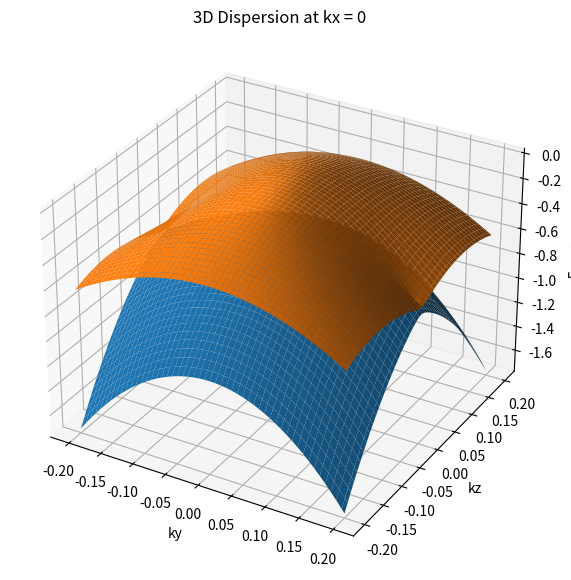
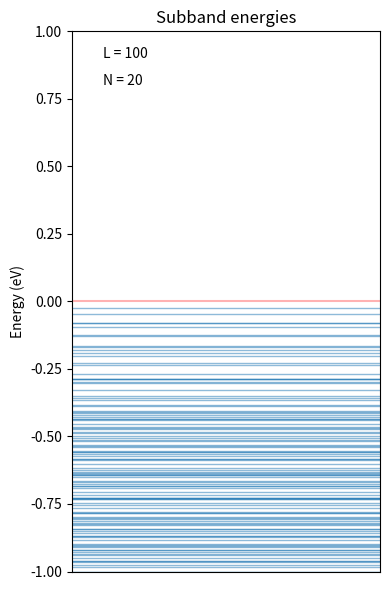
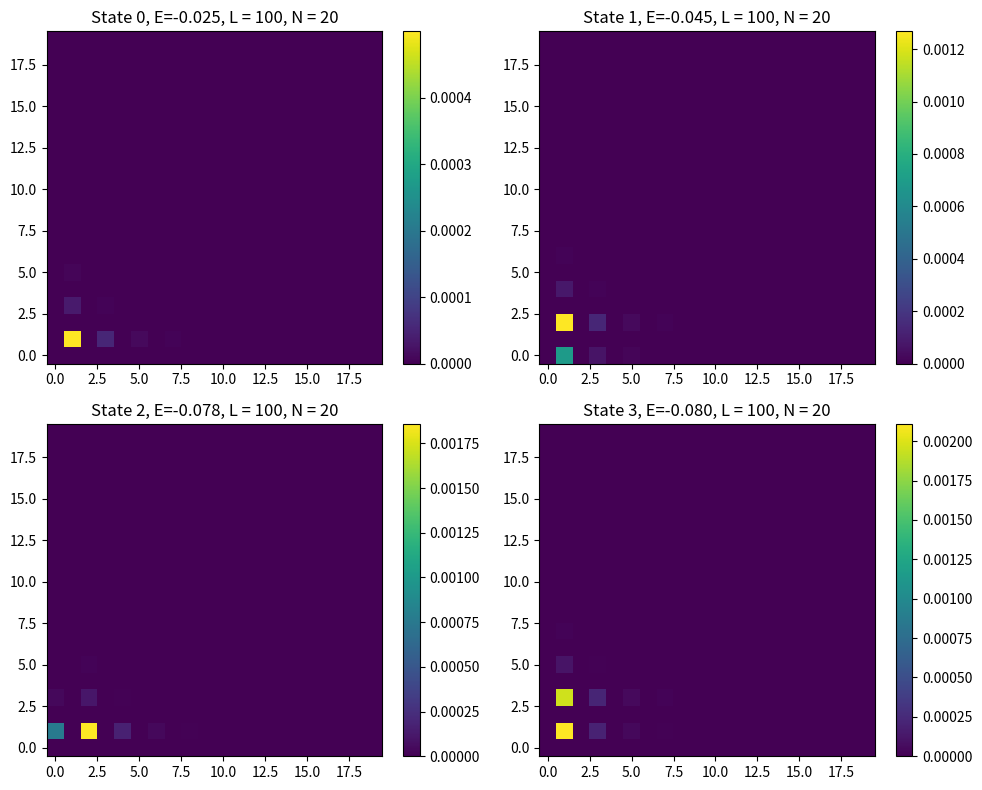

Write Python code to recreate these figures, in order.
import numpy as np
from scipy.linalg import eigh
import matplotlib.pyplot as plt

def H_simple(kx, ky, kz):
    """Hamiltonian of a two band mdoel VB-VB"""
    h01 = 13.4106 *(kx - 1j* ky) *kz
    h10 = np.conjugate(h01)
    H_matrix = np.array([
        [   -18.3007*(kx**2 + ky**2) - 7.22796*kz**2, h01],
        [h10,    -0.3622 - 7.88749 * (kx**2 + ky**2) - 16.5208 * kz**2]
    ])
        
    
    return H_matrix


Eg = 0.632

kx = 0.0
# k-space grid
ky_vals = np.linspace(-0.2, 0.2, 100)
kz_vals = np.linspace(-0.2, 0.2, 100)

KY, KZ = np.meshgrid(ky_vals, kz_vals)

# Store eigenvalues
E1 = np.zeros_like(KY)
E2 = np.zeros_like(KY)


# Diagonalisation loop
for i in range(KY.shape[0]):
    for j in range(KY.shape[1]):
        ky = KY[i, j]
        kz = KZ[i, j]
        
        H = H_simple(kx, ky, kz)
        eigvals = eigh(H, eigvals_only=True)
        
        
        E1[i, j] = eigvals[0]  # lower band
        E2[i, j] = eigvals[1]  # upper band


# -------------------------
# 3D Plot
# -------------------------
fig = plt.figure(figsize=(10, 7))
ax = fig.add_subplot(111, projection='3d')

ax.plot_surface(KY, KZ, E1)
ax.plot_surface(KY, KZ, E2)

ax.set_xlabel('ky')
ax.set_ylabel('kz')
ax.set_zlabel('Energy')

ax.set_title('3D Dispersion at kx = 0')
plt.show()


#%%

#-------------------------------------
# sine wave expansion
#------------------------------------

def idx(alpha, m, n):
    return alpha + nband * (m + Ny * n)

def ky(m, mp, n, np_, L):
    """<m,n|ky|m',n'>"""
    m, mp = m + 1, mp + 1
    if (m + mp) % 2 == 1 and n == np_:
        return (-4j / L) * (m * mp) / (m**2 - mp**2)
    return 0

def kz(m, mp, n, np_, L):
    """<m,n|kz|m',n'>"""
    n, np_ = n + 1, np_ + 1
    if (n + np_) % 2 == 1 and m==mp:
        return (-4j / L) * (n * np_) / (n**2 - np_**2)
    return 0

def kykz(m, mp, n, np_, L):
    """<m,n|kykz|m',n'>"""
    m,mp, n, np_ = m + 1, mp + 1, n + 1, np_ + 1
    if (m + mp) % 2 == 1 and  (n + np_) % 2 == 1:
        return -16 * m * mp * n * np_/ (L**2 * (m**2 - mp**2) * (n**2 - np_**2))
    return 0

def ky2(m, mp, n, np_, L):
    """<m,n|ky^2|m',n'>"""
    m+=1 
    mp+=1
    if m==mp and n==np_:
        return (m*np.pi/L)**2
    return 0

def kz2(m, mp, n, np_, L):
    """<m,n|kz^2|m',n'>"""
    n+=1 
    np_+=1
    if n==np_ and m==mp:
        return (n*np.pi/L)**2
    return 0


def H_k_only(kx, ky, kz, kykz, ky2, kz2):
    """hamiltonian as a function of new variables <m,n||m'n'>"""
    h01 = 13.4106 *(kx*kz - 1j* kykz) 
    h10 = np.conjugate(h01)
    return np.array([
        [   -18.3007*(kx**2 + ky2) - 7.22796*kz2, h01],
        [h10,     - 7.88749 * (kx**2 + ky2) - 16.5208 * kz2]
    ])



#--------------------
# Parameters
#--------------------


Ny = Nz = 20 
L = 100
nband = 2
Eg = 0.632 #energy gap

dim = nband * Ny * Nz
H = np.zeros((dim, dim), dtype=complex)


#-----------------------------------
# Constructing the Hamiltonian
#-----------------------------------

for m in range(Ny):
    for n in range(Nz):
        for mp in range(Ny):
            for np_ in range(Nz):
                
                # 1. Calculate spatial elements
                ky_v = ky(m, mp, n, np_, L)
                kz_v = kz(m, mp, n, np_, L)
                ky2_v = ky2(m, mp, n, np_, L)
                kz2_v = kz2(m, mp, n, np_, L)
                kykz_v = kykz(m, mp, n, np_, L)
                
                # 2. Get ONLY the k-dependent part (No Eg here)
                H_k_part = H_k_only(0, ky_v, kz_v, kykz_v, ky2_v, kz2_v)
                
                # 3. Add the constants ONLY on the spatial diagonal (m=mp, n=np)
                if m == mp and n == np_:
                    # Manually add the band edges
                    H_k_part[0, 0] += 0.0  # Conduction band edge
                    H_k_part[1, 1] += -0.3622 # Valence band edge
                
                # 4. Map to the big matrix
                for a in range(nband):
                    for b in range(nband):
                        H[idx(a, m, n), idx(b, mp, np_)] = H_k_part[a, b]

E, V = eigh(H)

#----------------------------
# Plotting the subbands
#----------------------------
plt.figure(figsize=(4, 6))
for energy in E:
    plt.hlines(energy, 0, 1, linewidth=1, alpha=0.5, color='tab:blue')

plt.xlim(0, 1)
plt.xticks([])
plt.ylim(-1, 1)
plt.ylabel("Energy (eV)")
plt.title(r"Subband energies")
plt.axhline(0, color='red', linestyle='-', alpha=0.3)
# plt.axhline(Eg, color='red', linestyle='-', alpha=0.3)
plt.text(0.1, 0.9, f"L = {L}")
plt.text(0.1, 0.8, f"N = {Ny}")
plt.tight_layout()
plt.savefig(f"subbands_vb_vb_toy_L{L}_Ny{Ny}.png", dpi = 300)
plt.show()

count = np.sum(E > 0)
print("Number of eigen values > 0: ", count)
#%%

#---------------------------------------------------------------
# Probability distribution of the subband wave-functions
#---------------------------------------------------------------

num_states = 4  # first few subbands
# Sort in descending order
idx_sort = np.argsort(E)[::-1]

E = E[idx_sort]
V = V[:, idx_sort]

count = np.sum(E > 0)
print(count)

plt.figure(figsize=(10,8))

for s in range(num_states):
    
    psi_mn = np.zeros((Ny, Nz))
    
    for m in range(Ny):
        for n in range(Nz):
            
            for alpha in range(1,nband):
                coeff = V[idx(alpha, m, n), s]
                psi_mn[m, n] += np.abs(coeff)**2
    
    # psi_mn /= np.max(psi_mn)
    
    plt.subplot(2, 2, s+1)
    plt.imshow(psi_mn.T, origin='lower', aspect='auto')
    plt.title(f"State {s}, E={E[s]:.3f}, L = {L}, N = {Ny}")
    plt.colorbar()

plt.tight_layout()
plt.savefig("wave_functon.png", dpi = 300)
plt.show()

# #%%
# #---------------------------------------------
# # check for spurious states at a large k value
# #---------------------------------------------
 
# def random_unit_vector():
#     """A random normalised unit vector"""
#     v = np.random.randn(3)
#     return v / np.linalg.norm(v)



# N = 500 # checks the spurious states for N number of random momenta

# bad_sign_count = 0
# small_gap_count = 0

# tol = 1e-6
# k0 = 1e5   # very large momentum
# for i in range(N):
#     direction = random_unit_vector()
#     kx, ky, kz = k0 * direction
    
#     evals, _ = eigh(H_simple(kx, ky, kz))
#     # print(evals)
    
#     # Count positive/negative
#     n_neg = np.sum(evals < -tol)
    
        
#     # Check sign condition
#     if not n_neg == 2:
#         bad_sign_count += 1
#         print(f"[FAIL SIGN] Iter {i}: n_neg={n_neg}")
    
    
#     # Debug print if something fails
#     if n_neg != 2:
#         print("Eigenvalues:", evals)
#         print("-"*50)

# print("\n===== SUMMARY =====")
# print(f"Sign failures     : {bad_sign_count} / {N}")
# print(f"Small gap failures: {small_gap_count} / {N}")
